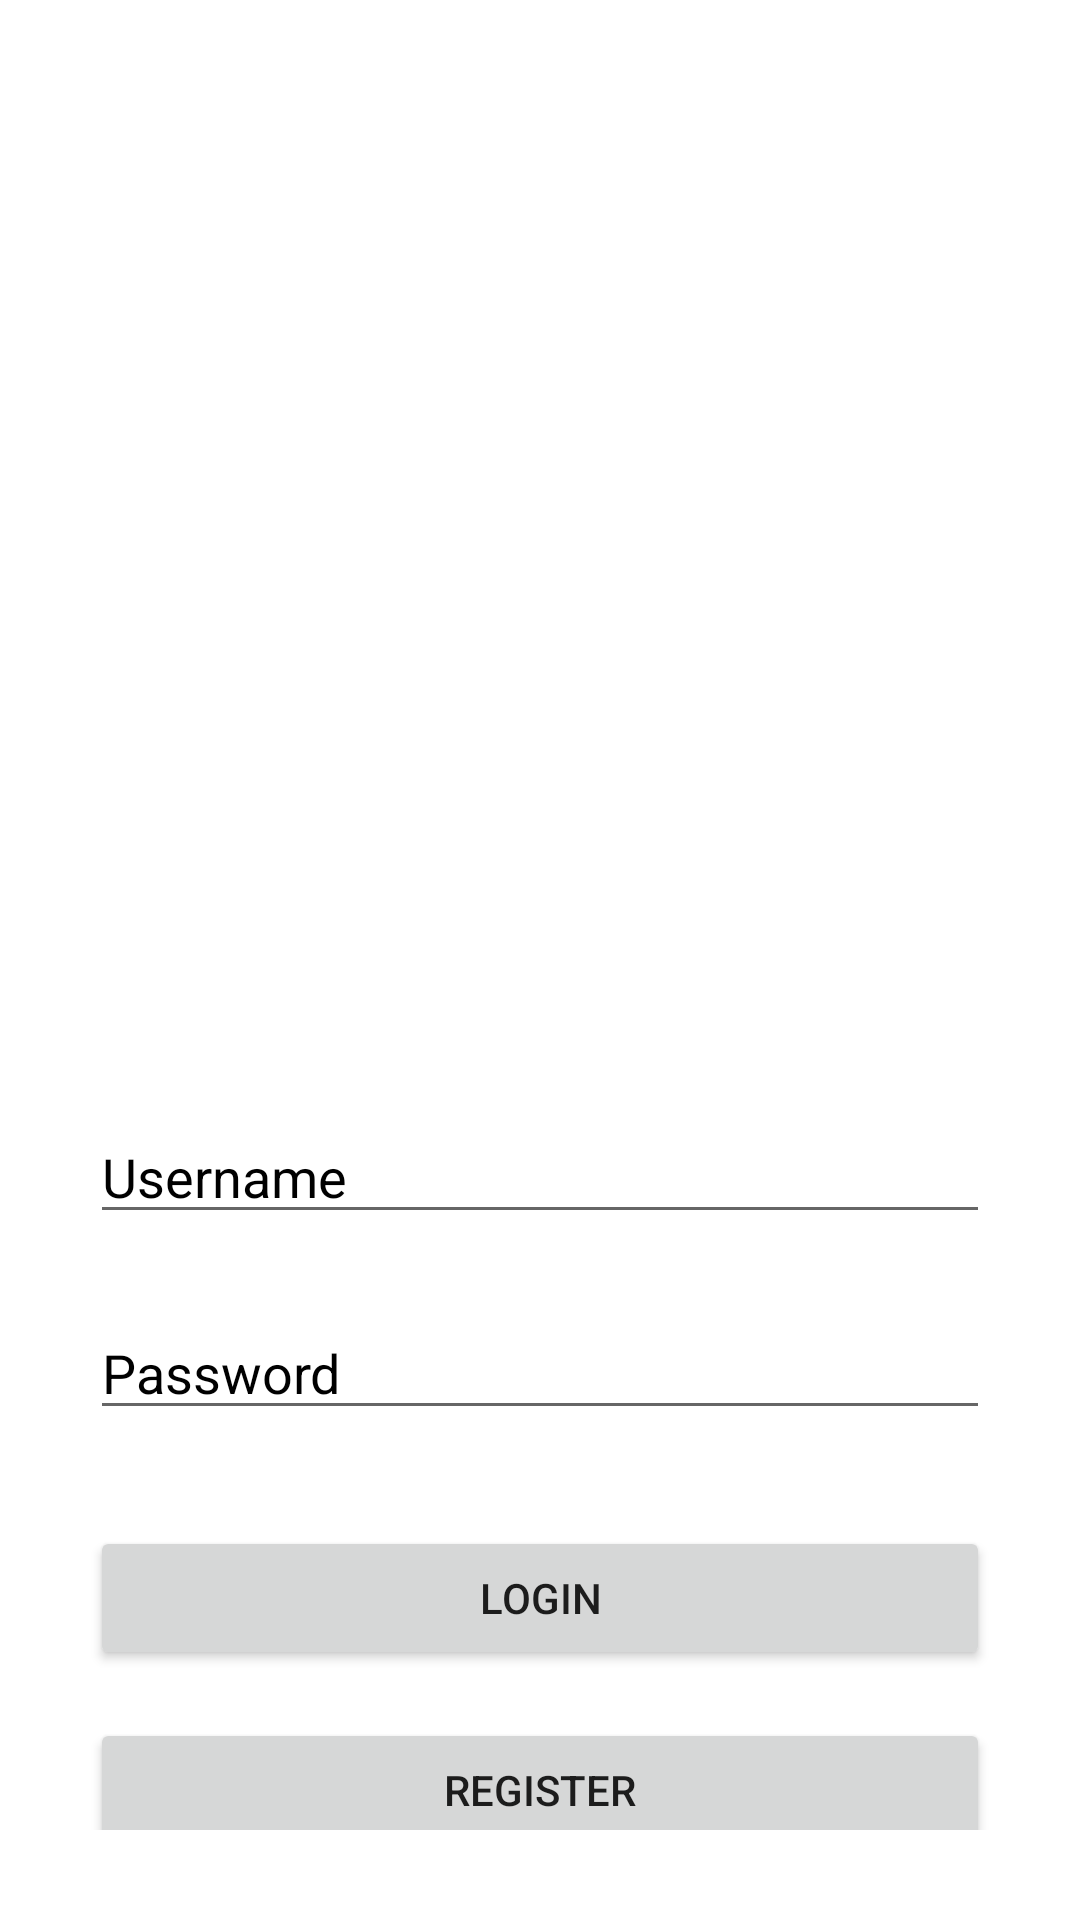

The Android layout XML behind this screen, and the referenced resources:
<!-- AndroidManifest.xml: application theme Theme.Project -->
<!-- res/layout/activity_login.xml -->
<?xml version="1.0" encoding="utf-8"?>
<androidx.constraintlayout.widget.ConstraintLayout xmlns:android="http://schemas.android.com/apk/res/android"
    xmlns:app="http://schemas.android.com/apk/res-auto"
    xmlns:tools="http://schemas.android.com/tools"
    android:layout_width="match_parent"
    android:layout_height="match_parent"
    android:background="@color/white"
    android:padding="30sp"
    tools:context=".MainActivity">

    <EditText
        android:id="@+id/password"
        android:layout_width="match_parent"
        android:layout_height="wrap_content"
        android:layout_marginTop="24dp"
        android:ems="10"
        android:hint="Password"
        android:textColor="@color/black"
        android:textColorHint="@color/black"
        android:inputType="textPassword"
        app:layout_constraintEnd_toEndOf="parent"
        app:layout_constraintStart_toStartOf="parent"
        app:layout_constraintTop_toBottomOf="@+id/username"
        tools:ignore="TouchTargetSizeCheck" />

    <EditText
        android:id="@+id/username"
        android:layout_width="match_parent"
        android:layout_height="wrap_content"
        android:layout_marginTop="340dp"
        android:ems="10"
        android:hint="Username"
        android:inputType="textPersonName"
        android:shadowColor="@color/black"
        android:textColor="@color/black"
        android:textColorHint="@color/black"
        app:layout_constraintEnd_toEndOf="parent"
        app:layout_constraintHorizontal_bias="0.0"
        app:layout_constraintStart_toStartOf="parent"
        app:layout_constraintTop_toTopOf="parent"
        tools:ignore="TouchTargetSizeCheck" />

    <Button
        android:id="@+id/Loginbtn"
        android:layout_width="match_parent"
        android:layout_height="wrap_content"
        android:layout_marginTop="32dp"
        android:text="Login"
        app:layout_constraintEnd_toEndOf="parent"
        app:layout_constraintStart_toStartOf="parent"
        app:layout_constraintTop_toBottomOf="@+id/password" />

    <Button
        android:id="@+id/Registerbtn"
        android:layout_width="match_parent"
        android:layout_height="wrap_content"
        android:layout_marginTop="16dp"
        android:text="Register"
        app:layout_constraintEnd_toEndOf="parent"
        app:layout_constraintStart_toStartOf="parent"
        app:layout_constraintTop_toBottomOf="@+id/Loginbtn" />

    <ImageView
        android:id="@+id/imageView"
        android:layout_width="wrap_content"
        android:layout_height="wrap_content"
        android:layout_marginStart="16dp"
        android:layout_marginBottom="176dp"
        app:layout_constraintBottom_toBottomOf="parent"
        app:layout_constraintStart_toStartOf="parent"
        app:srcCompat="@drawable/kisspng_book_free_content_clip_art_office_books_cliparts_5aab4c12479854_3550798715211755702933" />
</androidx.constraintlayout.widget.ConstraintLayout>
<!-- resources referenced by this layout -->
<resources>
  <color name="black">#FF000000</color>
  <color name="white">#FFFFFFFF</color>
  <style name="Theme.Project" parent="Theme.MaterialComponents.DayNight.DarkActionBar">
          
          <item name="colorPrimary">@color/biege</item>
          <item name="colorPrimaryVariant">@color/purple_700</item>
          <item name="colorOnPrimary">@color/white</item>
          
          <item name="colorSecondary">@color/teal_200</item>
          <item name="colorSecondaryVariant">@color/teal_700</item>
          <item name="colorOnSecondary">@color/black</item>
          
          <item name="android:statusBarColor" tools:targetApi="l">?attr/colorPrimaryVariant</item>
          
      </style>
  <color name="biege">#d5c0a5</color>
  <color name="purple_700">#FF3700B3</color>
  <color name="teal_200">#FF03DAC5</color>
  <color name="teal_700">#FF018786</color>
</resources>
